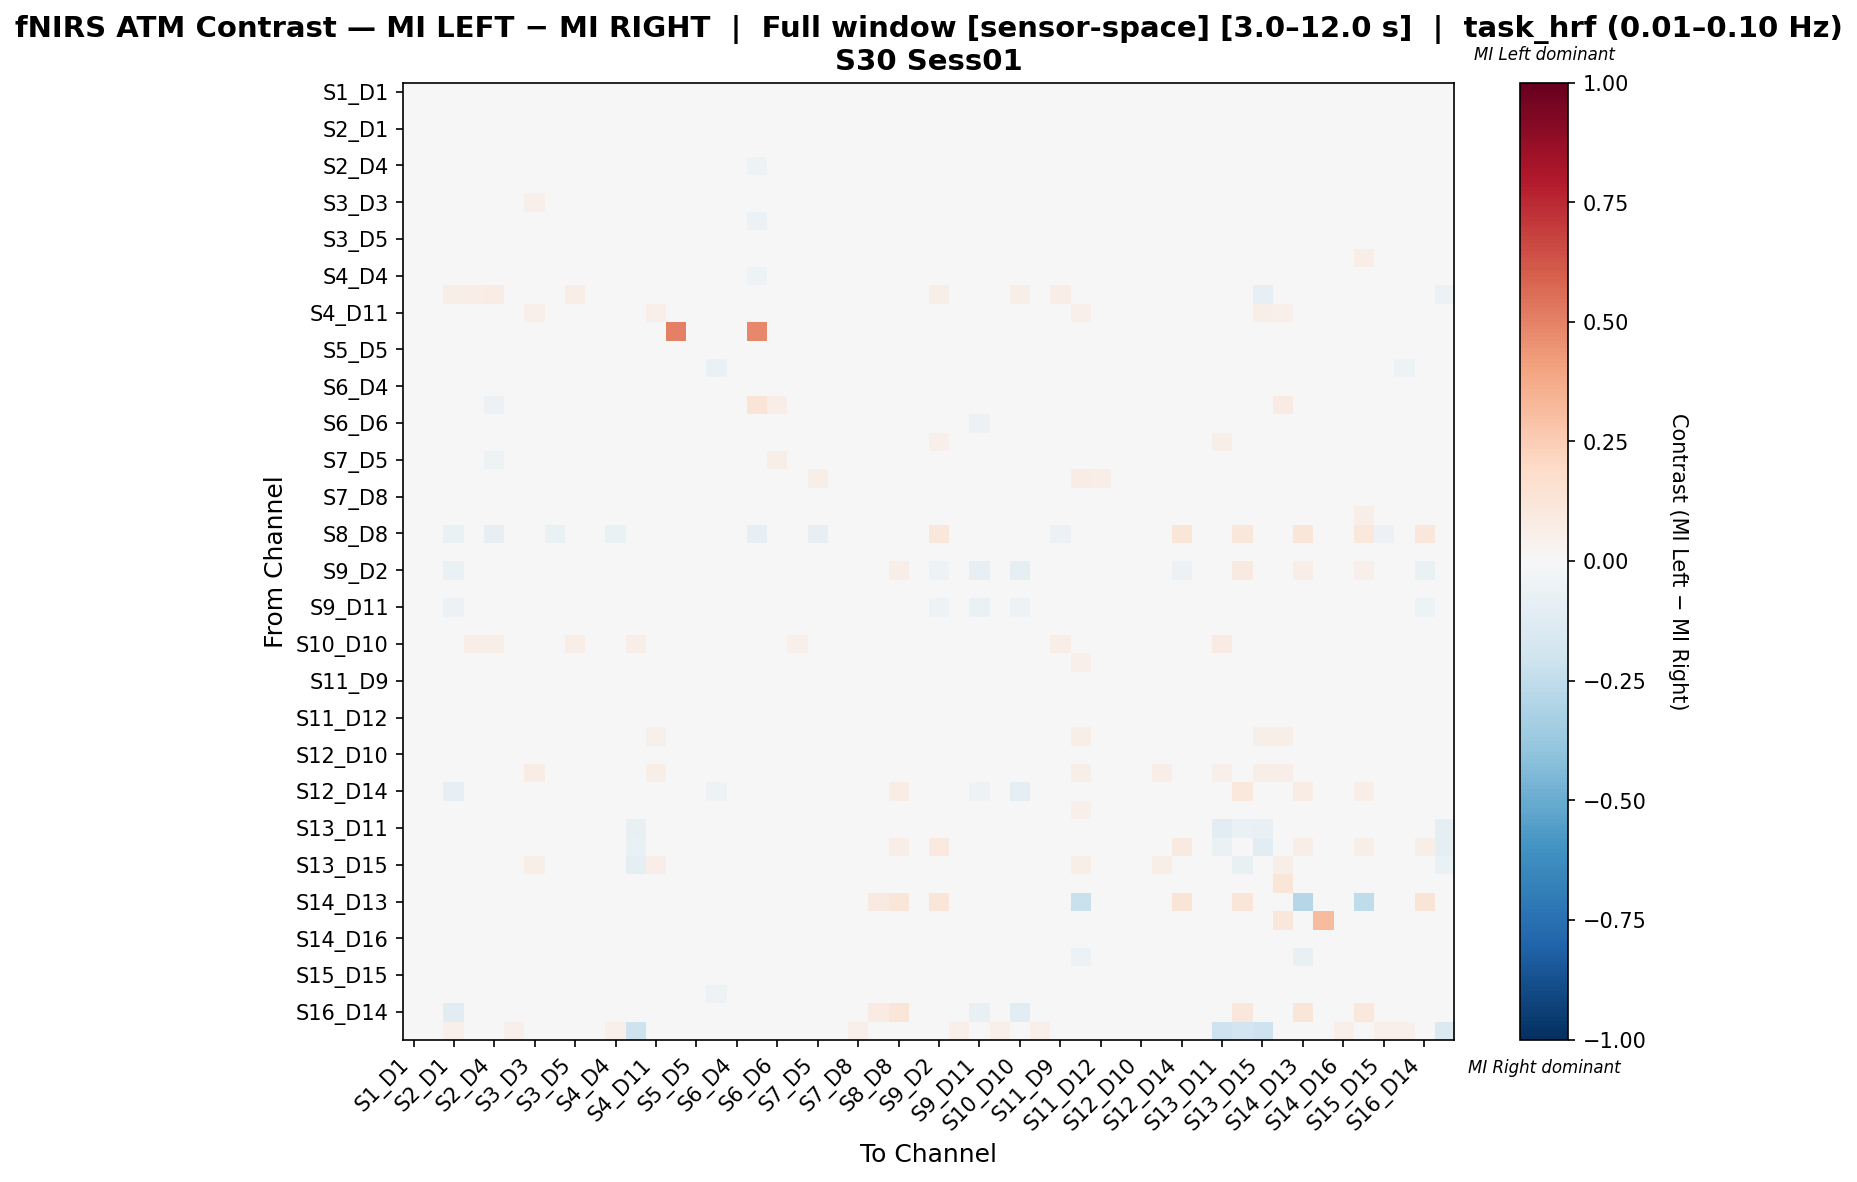

The table this chart was drawn from, first rows:
, S1_D1 hbo, S1_D3 hbo, S2_D1 hbo, S2_D2 hbo, S2_D4 hbo, S3_D1 hbo, S3_D3 hbo, S3_D4 hbo, S3_D5 hbo, S4_D2 hbo, S4_D4 hbo, S4_D6 hbo, S4_D11 hbo, S5_D3 hbo, S5_D5 hbo, S5_D7 hbo, S6_D4 hbo, S6_D5 hbo, S6_D6 hbo, S6_D8 hbo, S7_D5 hbo, S7_D7 hbo, S7_D8 hbo
S1_D1 hbo, -0.02961, -0.02961, -0.02733, -0.03189, -0.0205, -0.03189, -0.009112, -0.01367, -0.02506, -0.02506, -0.01367, -0.02506, -0.02961, 0.0, -0.02278, -0.03189, -0.01822, -0.02278, 0.0, -0.02733, -0.02733, -0.03189, -0.02733
S1_D3 hbo, -0.02961, -0.02961, -0.02733, -0.03189, -0.0205, -0.03189, -0.009112, -0.01367, -0.02506, -0.02506, -0.01367, -0.02506, -0.02961, 0.0, -0.02278, -0.03189, -0.01822, -0.02278, 0.0, -0.02733, -0.02733, -0.03189, -0.02733
S2_D1 hbo, -0.01305, -0.01305, -0.01822, 0.03677, 0.007634, 0.03356, 0.01695, 0.0005085, 0.03573, -0.01104, 0.008162, 0.01638, -0.009826, 0.0, -0.01004, -0.03112, -0.008971, -0.02689, 0.01452, 0.01618, -0.02487, -0.01305, 0.04037
S2_D2 hbo, -0.02605, -0.02605, 0.02638, 0.02971, 0.03417, 0.02238, 0.0151, 0.002845, 0.03307, -0.02204, 0.0064, 0.01173, -0.02605, 0.0, -0.02004, -0.02806, -0.0145, -0.03006, 0.008889, 0.004396, -0.03318, -0.03006, 0.02573
S2_D4 hbo, -0.01314, -0.01314, 0.002124, 0.04689, -0.006622, 0.02641, 0.01948, -0.0111, 0.04585, -0.01314, -0.005848, 0.02302, -0.01314, 0.0, -0.01314, -0.03154, -0.02143, -0.05125, 0.008563, 0.01731, -0.04993, -0.01314, 0.03538
S3_D1 hbo, -0.02321, -0.02321, 0.02009, 0.02648, 0.01676, 0.01644, 0.01554, 0.01546, 0.02311, -0.01964, 0.02157, 0.003917, -0.01623, 0.0, -0.01786, -0.04107, 0.0005485, -0.01349, 0.01396, 0.006495, -0.01445, -0.03036, 0.03267
S3_D3 hbo, -0.0237, -0.0237, 0.00278, 0.00278, 0.001762, 0.00278, 0.05131, 0.00278, -0.001293, -0.01351, 0.00278, -0.0237, 0.01296, 0.0, -0.0237, -0.0237, -0.0125, -0.0237, 0.01833, -0.0237, -0.02166, -0.0237, 0.00278
S3_D4 hbo, -0.01483, -0.01483, -0.004902, 0.01463, -0.02539, 0.02923, 0.02624, -0.006469, 0.01454, -0.01483, -0.0001131, -0.01483, -0.01216, 0.0, -0.01483, -0.01483, -0.02203, -0.0561, 0.02804, -0.01216, -0.04542, -0.01083, 0.03056
S3_D5 hbo, -0.02878, -0.02878, 0.03208, 0.03733, 0.04452, 0.02264, 0.01349, 0.008697, 0.03763, -0.02638, 0.008697, 0.0135, -0.02878, 0.0, -0.02398, -0.02878, -0.009741, -0.02398, 0.006296, 0.004801, -0.02878, -0.02878, 0.01949
S4_D2 hbo, -0.02727, -0.02727, -0.02727, -0.02727, -0.02045, -0.02727, 0.032, -0.01364, -0.025, -0.00193, -0.01364, -0.025, 0.01382, 0.0, -0.02273, -0.02727, -0.001059, -0.02273, 0.03767, -0.02727, -0.017, -0.02727, -0.02727
S4_D4 hbo, -0.01545, -0.01545, -0.003041, 0.01249, -0.0223, 0.03205, 0.02284, -0.006695, 0.01134, -0.01545, 0.004039, -0.01545, -0.01423, 0.0, -0.01545, -0.01545, -0.02542, -0.05153, 0.02436, -0.01423, -0.04179, -0.0118, 0.03205
S4_D6 hbo, -0.01929, -0.01929, 0.0578, 0.06636, 0.07118, 0.03852, -0.006431, -0.009646, 0.06797, -0.01768, -0.009646, -9.63941695298065e-05, -0.01929, 0.0, -0.01608, -0.01929, -0.01286, -0.01608, 0.0, 0.04923, -0.01929, -0.01929, 0.0321
S4_D11 hbo, -0.02961, -0.02961, -0.02265, -0.03189, -0.0205, -0.02097, 0.05017, -0.01211, -0.02506, -0.006336, -0.01367, -0.02506, 0.05463, 0.0, -0.02278, -0.03189, 0.0004975, -0.004058, 0.02964, -0.01797, -0.0008138, -0.02877, -0.02265
S5_D3 hbo, -0.02174, -0.02174, -0.02174, -0.02174, -0.02174, -0.02174, -0.02174, -0.02174, -0.02174, -0.02174, -0.02174, -0.02174, -0.02174, 0.5, -0.02174, -0.02174, -0.02174, 0.4783, 0.0, -0.02174, -0.02174, -0.02174, -0.02174
S5_D5 hbo, -0.02764, -0.02764, -0.02764, -0.02764, -0.02261, -0.02764, -0.01005, -0.01508, -0.02764, -0.02764, -0.01508, -0.02764, -0.02764, 0.0, -0.02513, -0.02764, -0.0201, -0.02513, 0.0, -0.02764, -0.02764, -0.02764, -0.02764
S5_D7 hbo, -0.01929, -0.01929, -0.04451, -0.02077, -0.03412, -0.03561, -0.005935, -0.008902, -0.01632, -0.01632, -0.008902, -0.01632, -0.01929, 0.0, -0.01484, -0.06528, -0.01187, -0.01484, 0.0, -0.0178, -0.0178, -0.02226, -0.0178
S6_D4 hbo, -0.01754, -0.01754, -0.01852, -0.00432, -0.02924, 0.01308, 0.01517, -0.01574, -0.0006985, -0.009887, -0.01727, -0.01754, 0.003896, 0.0, -0.01754, -0.01754, 0.008347, -0.03384, 0.03522, -0.01142, -0.02159, -0.01448, 0.01308
S6_D5 hbo, -0.01797, -0.01797, -0.04107, -0.02614, -0.06209, 0.001195, -0.006536, -0.03297, -0.01797, -0.01478, -0.02963, -0.01797, 0.02675, 0.04473, -0.01634, -0.01797, -0.005706, 0.1328, 0.07029, 0.001195, -0.007778, -0.001999, -0.008389
S6_D6 hbo, -0.01961, -0.01961, 0.008457, -0.001883, -0.00336, 0.008457, 0.01289, 0.01141, -0.007791, -0.001883, 0.009934, -0.01961, 0.009934, 0.0, -0.01961, -0.01961, 0.01289, 0.008457, 0.04982, -0.01075, 0.01141, -0.01518, 0.005503
S6_D8 hbo, -0.03023, -0.03023, 0.04471, 0.03616, 0.04546, 0.04031, -0.009302, -0.01188, 0.04081, -0.02558, -0.01395, 0.04081, -0.01571, 0.0, -0.02326, -0.03023, -0.01238, -0.01288, 0.01037, 0.04886, -0.01546, -0.03023, 0.02811
S7_D5 hbo, -0.02022, -0.02022, -0.02549, -0.02071, -0.05269, 0.006481, 0.005915, -0.01442, -0.01711, -0.004971, -0.01063, -0.01711, 0.0259, 0.0, -0.01555, -0.02022, 0.007236, -0.02512, 0.05583, -0.004099, 0.004881, -0.008082, 0.000755
S7_D7 hbo, -0.02686, -0.02686, -0.02479, -0.02893, -0.0186, -0.03512, -0.008264, 0.0358, -0.02273, -0.02273, 0.0358, -0.02273, 0.009285, 0.0, -0.02066, -0.02893, 0.01962, 0.03958, 0.04819, -0.02479, 0.05954, -0.03273, -0.02479
S7_D8 hbo, -0.03023, -0.03023, 0.03012, 0.02054, 0.02531, 0.0296, 0.01427, 0.01415, 0.01612, -0.02558, 0.0205, -0.003823, -0.02661, 0.0, -0.02326, -0.03023, -0.002286, -0.01963, 0.01451, -0.002522, -0.02156, -0.03023, 0.02921
S8_D6 hbo, -0.01911, -0.01911, -0.0361, -0.01911, -0.03344, -0.02478, 0.01838, -0.008317, -0.01752, 0.003524, -0.009554, -0.01752, 0.02668, 0.0, -0.01592, -0.04299, 0.01201, -0.001072, 0.02351, -0.01168, 0.001931, -0.01663, -0.0154
S8_D8 hbo, -0.003378, -0.003378, -0.06844, -0.02027, -0.08108, -0.0008721, -0.003378, -0.06844, -0.003378, 0.02419, -0.06419, -0.003378, -0.0008721, 0.0, -0.003378, -0.003378, -0.03825, -0.07857, -0.0008721, -0.0008721, -0.07857, -0.003378, -0.0008721
S8_D15 hbo, -0.02093, -0.02093, -0.01268, 0.007878, -0.008226, 0.001788, 0.02957, 0.02035, 0.008697, -0.00931, 0.01915, -0.01771, 0.006677, 0.0, -0.0161, -0.04831, 0.01593, -0.001697, 0.02761, -0.01212, 0.001084, -0.01853, 0.01309
S9_D2 hbo, -0.006006, -0.006006, -0.06862, 0.03048, 0.03048, 0.02913, -0.006006, -0.006006, 0.03048, 0.008859, -0.006006, 0.03048, -0.006006, 0.0, -0.006006, -0.006006, 0.004805, -0.006006, 0.0, 0.02913, -0.006006, -0.006006, 0.02508
S9_D9 hbo, -0.0237, -0.0237, 0.02593, 0.01601, 0.009802, 0.02345, 0.0133, 0.02221, 0.003599, -0.0237, 0.03213, -0.0237, -0.0237, 0.0, -0.0237, -0.0237, -0.001364, -0.02122, 0.02357, -0.0237, -0.01129, -0.01997, 0.02345
S9_D11 hbo, -0.02018, -0.02018, -0.05505, -0.02018, -0.01651, -0.02018, -0.007339, -0.01101, -0.02018, -0.02018, -0.01101, -0.02018, -0.02018, 0.0, -0.01835, -0.02018, -0.01468, -0.01835, -0.001835, -0.02018, -0.02018, -0.02018, -0.02018
S10_D9 hbo, -0.02845, -0.02845, 0.02319, 0.00892, 0.01368, 0.009772, 0.02339, 0.03137, 0.003124, -0.02407, 0.04126, -0.02407, -0.02845, 0.0, -0.02188, -0.03063, 0.004744, -0.02065, 0.02225, -0.02626, -0.01513, -0.03473, 0.02071
S10_D10 hbo, -0.01597, -0.01597, 0.009295, 0.06957, 0.06097, 0.03031, -0.004914, -0.007371, 0.06892, -0.01351, -0.007371, 0.06458, -0.01597, 0.0, -0.01229, -0.03317, -0.009828, -0.01229, 0.0, 0.05467, -0.01474, -0.01966, 0.03732
S10_D12 hbo, -0.01783, -0.01783, -0.01871, 0.006598, -0.01981, 0.00372, 0.04536, 0.00797, 0.004536, -0.008845, 0.01511, -0.01509, 0.009821, 0.0, -0.01372, -0.04527, -0.005411, -0.02606, 0.01873, -0.01646, -0.02435, -0.01783, 0.01744
S11_D9 hbo, -0.02121, -0.02121, 0.01802, 0.03797, 0.02655, 0.02399, 0.01416, -0.01683, 0.04757, -0.01794, -0.01357, 0.02458, -0.02121, 0.0, -0.01631, -0.02284, -0.02621, -0.04405, 0.004598, 0.01721, -0.04731, -0.02773, 0.0287
S11_D11 hbo, -0.02154, -0.02154, 0.008142, 0.002815, -0.0009905, 0.005859, 0.03335, 0.008936, -0.004796, -0.01241, 0.0135, -0.02154, 0.01043, 0.0, -0.02154, -0.02154, -0.0009905, -0.01545, 0.02435, -0.02154, -0.006318, -0.01849, 0.00662
S11_D12 hbo, -0.02516, -0.02516, 0.006244, 0.0006077, -0.003418, 0.003828, 0.02768, 0.01092, -0.007444, -0.0155, 0.01575, -0.02516, 0.0006077, 0.0, -0.02516, -0.02516, -0.003418, -0.01791, 0.02657, -0.02516, -0.008249, -0.02113, 0.004633
S11_D13 hbo, -0.0208, -0.0208, -0.03943, -0.0224, -0.0368, -0.02786, 0.04369, -0.007811, -0.0176, 0.003867, -0.0096, -0.0176, 0.05255, 0.0, -0.016, -0.048, 0.008667, 0.005467, 0.03399, -0.01026, 0.009423, -0.01882, -0.01383
S12_D10 hbo, -0.02667, -0.02667, -0.02667, -0.02667, -0.024, -0.02667, -0.01067, -0.016, -0.02667, -0.02667, -0.016, -0.02667, -0.02667, 0.0, -0.02667, -0.02667, -0.02133, -0.02667, 0.0, -0.02667, -0.02667, -0.02667, -0.02667
S12_D12 hbo, -0.02667, -0.02667, -0.02667, -0.02667, -0.024, -0.02667, 0.0754, -0.016, -0.02667, -0.002077, -0.016, -0.02667, 0.0553, 0.0, -0.02667, -0.02667, -0.01314, -0.02257, 0.02869, -0.02667, -0.01437, -0.02667, -0.02667
S12_D14 hbo, 0.0, 0.0, -0.08454, 0.02707, -0.00418, 0.006981, 0.0, 0.0, 0.02707, 0.01752, 0.0, 0.02707, 0.0, 0.0, 0.0, -0.05134, 0.01274, 0.0, 0.0, 0.02707, 0.0, 0.0, 0.02707
S13_D6 hbo, -0.02009, -0.02009, -0.01993, 0.001708, -0.01318, -0.01684, 0.04537, 0.01407, 0.003426, -0.005328, 0.01407, -0.017, 0.01687, 0.0, -0.01546, -0.04946, 0.005145, -0.008647, 0.01946, -0.01855, -0.007847, -0.02433, 0.004799
S13_D11 hbo, -0.009756, -0.009756, 0.0364, 0.04537, 0.04537, 0.02486, 0.02742, -0.009756, 0.04153, -0.00591, -0.009756, -0.07323, 0.02742, 0.0, -0.009756, -0.009756, -0.009756, -0.009756, 0.003846, 0.03127, -0.009756, -0.009756, 0.02101
S13_D13 hbo, -0.01282, -0.01282, 0.02205, 0.02205, 0.02205, 0.02065, -0.01026, -0.01282, 0.02205, 0.001126, -0.01282, -0.07026, -0.01282, 0.0, -0.01282, -0.01282, -0.001663, -0.01282, 0.0, 0.02205, -0.01282, -0.01282, 0.02065
S13_D15 hbo, -0.01639, -0.01639, -0.0113, -0.01639, -0.01639, -0.007904, 0.05723, -0.009231, -0.01639, 0.00398, -0.01093, -0.09472, 0.0651, 0.0, -0.01639, -0.01639, 0.002406, 0.0005845, 0.03226, -0.007904, 0.007376, -0.01639, -0.0113
S14_D12 hbo, -0.02222, -0.02222, -0.02222, -0.02222, -0.02222, -0.02222, 0.03154, -0.02222, -0.02222, -0.0007168, -0.02222, -0.02222, 0.0405, 0.0, -0.02222, -0.02222, -0.01147, 0.02437, 0.0448, -0.02222, -0.007885, -0.02222, -0.02222
S14_D13 hbo, 0.0, 0.0, 0.0, 0.0, 0.0, 0.0, 0.0, 0.0, 0.0, 0.0285, 0.0, 0.0, 0.0, 0.0, 0.0, 0.0, 0.02073, 0.0, 0.0, 0.0, 0.0, 0.0, 0.0
S14_D14 hbo, -0.01721, -0.01721, -0.02628, -0.01721, -0.04015, 0.01516, -0.007648, -0.004936, -0.01721, -0.01721, -0.01147, -0.01721, 0.04162, 0.0, -0.01721, -0.04589, 0.004311, 0.01547, 0.03268, 0.02201, 0.02201, -0.01721, 0.002399
S14_D16 hbo, -0.02667, -0.02667, 0.01943, 0.01431, 0.01057, 0.02071, 0.02262, 0.02113, 0.001502, -0.02667, 0.03138, -0.02667, -0.02026, 0.0, -0.02667, -0.02667, 0.002994, -0.02026, 0.01408, -0.02667, -0.0177, -0.02411, 0.01943
S15_D13 hbo, -0.01571, -0.01571, -0.001936, -0.001936, -0.001936, -0.001936, 0.01078, -0.001936, -0.001936, 0.00548, -0.001936, -0.01571, 0.00442, 0.0, -0.01571, -0.01571, 0.008658, -0.009351, 0.01907, -0.01571, -0.005114, -0.01465, -0.001936
S15_D15 hbo, -0.02309, -0.02309, 0.009881, 0.003286, 0.001474, 0.008233, 0.03033, 0.01335, -0.004958, -0.0132, 0.01994, -0.02309, 0.001637, 0.0, -0.02309, -0.02309, 0.003783, -0.01732, 0.02391, -0.02309, -0.00908, -0.02145, 0.008233
S15_D16 hbo, -0.01985, -0.01985, 0.005481, 0.01965, -0.0004991, 0.01208, 0.02723, 0.03315, 0.01141, -0.01679, 0.0434, -0.01679, -0.01985, 0.0, -0.01527, -0.05344, 0.01086, -0.01527, 0.01923, -0.01832, -0.01063, -0.0229, 0.0304
S16_D14 hbo, -0.008499, -0.008499, -0.102, -0.008499, -0.008499, -0.008499, -0.008499, -0.008499, -0.008499, 0.01963, -0.008499, -0.008499, -0.008499, 0.0, -0.008499, -0.008499, 0.01196, -0.008499, 0.0, -0.008499, -0.008499, -0.008499, -0.008499
S16_D16 hbo, 0.0, 0.0, 0.05146, 0.0446, 0.03774, 0.05146, 0.03774, 0.03945, 0.03431, 0.0, 0.05146, -0.2034, 0.0, 0.0, 0.0, 0.0, 0.01372, 0.0, 0.008576, 0.0, 0.0, 0.0, 0.05146
